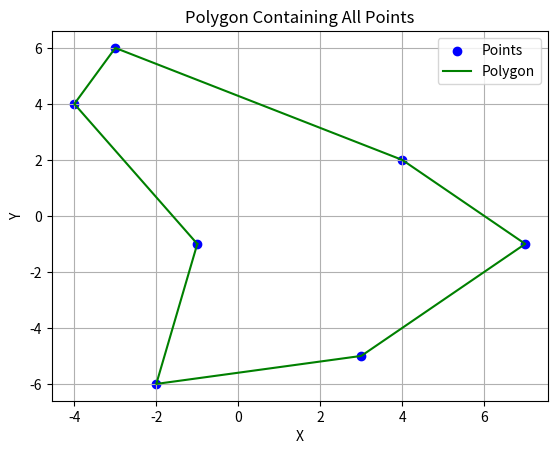

Write Python code to recreate this figure.
import matplotlib.pyplot as plt
from math import atan2

def compute_polygon(points):
    """
    Compute a simple polygon that includes all points by sorting them
    in counter-clockwise order around the centroid.
    """
    # Calculate the centroid of the points
    cx = sum(x for x, y in points) / len(points)
    cy = sum(y for x, y in points) / len(points)

    # Sort points by angle with respect to the centroid
    points.sort(key=lambda p: atan2(p[1] - cy, p[0] - cx))
    return points

def plot_polygon(points, polygon):
    """
    Plot the points and the computed polygon.
    """
    # Plot all points
    x, y = zip(*points)
    plt.scatter(x, y, label="Points", color="blue")

    # Plot the polygon
    polygon.append(polygon[0])  # Ensure the polygon is closed
    px, py = zip(*polygon)
    plt.plot(px, py, label="Polygon", color="green")

    # Customize and show the plot
    plt.xlabel("X")
    plt.ylabel("Y")
    plt.title("Polygon Containing All Points")
    plt.legend()
    plt.grid(True)
    plt.show()

# Example usage
if __name__ == "__main__":
    # Example points
    points = [(4, 2), (7, -1), (3, -5), (-3, 6), (-4, 4), (-1, -1), (-2, -6)]

    # Compute the polygon
    polygon = compute_polygon(points)

    # Plot the points and polygon
    plot_polygon(points, polygon)
